Run: headless pygame with SDL's dummy video driver; simulated clock (each Clock.tick advances the game by its frame time, no real sleeping); random seed 0; keys injected as events and as key.get_pressed() state; no mouse input.
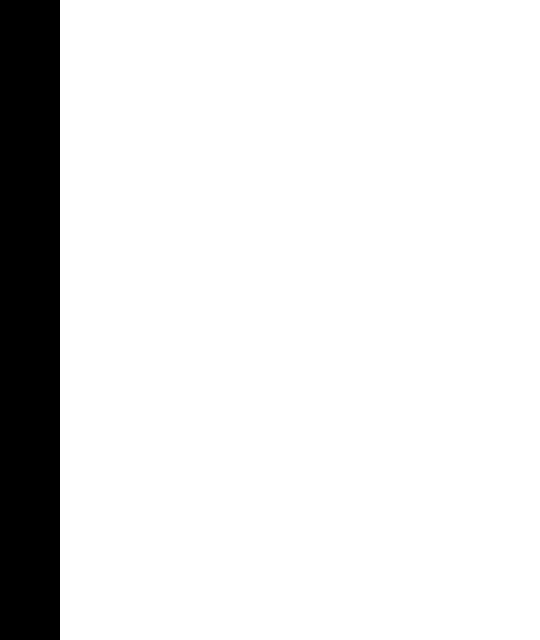
Frame 1 of 4 · flips 1–60 · no input
Frame 2 of 4 · flips 61–180 · tapped SPACE, RETURN · held RIGHT (→), D · screen unchanged from frame 1, image omitted
Frame 3 of 4 · flips 181–300 · held DOWN (↓), S · screen unchanged from frame 2, image omitted
Frame 4 of 4 · flips 301–420 · held LEFT (←), A, UP (↑), W · screen unchanged from frame 3, image omitted

The pygame program that drew these frames:

import pygame

def main():

    statisticsBar = pygame.Rect(0, 0, 60, 640) 

    pygame.init()
    screen = pygame.display.set_mode((540, 640), pygame.NOFRAME)
    screen.fill((255, 255, 255))

    pygame.draw.rect(screen, (0, 0, 0), statisticsBar)
    running = True
    while running:
        for event in pygame.event.get():
            if event.type == pygame.QUIT:
                running = False
            if event.type == pygame.KEYDOWN:
                if event.key == pygame.K_ESCAPE:
                    running = False
        pygame.display.flip()
    pygame.quit()


if __name__ == "__main__":
    main()
